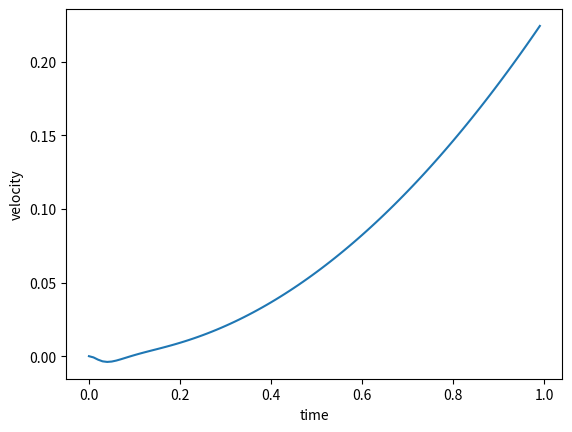

Source code (Python):
import math as m
import numpy as np
import matplotlib.pyplot as pp

gravity = 9.8
#permeability of free space
mu_0 = 4*m.pi*10**(-7)

# Just some examples of realative permeability
# mu_r means realitive permeability to free space
# mu_r_ElectricalSteel = mu_0*4000
# mu_r_PureIron = mu_0*200000
# mu_r_Iron = mu_0*5000
# mu_r_CarbonSteel = mu_0*100

#NOTE: I tuned this number to get the calculation to match
mu_r_unknown = mu_0*700

# Measurements from my example solenoid
coreMu = mu_r_unknown
coreMass = 0.000785 #Kilograms
length = .035 #Meters
numLoops = 120 #Rough estimation
coreRadius = .0008 #Meters
crossSectionalArea = m.pi*(coreRadius**2)
resistance = 1.01
n = numLoops/length

# Since only a portion of the solenoid contains the core,
# we calculate a new mu = mu_0 * (% air) + mu_core * (% core)
def normalizedMu(lenCore):
    return (lenCore*coreMu + (length-lenCore)*coreMu)/length

# Find the inductance using the normalized mu ^^ given the
# length of the core that is enclosed in the solenoid
# http://hyperphysics.phy-astr.gsu.edu/hbase/magnetic/indcur.html#c1
def inductance(lenCore):
    return crossSectionalArea*(n**2)*normalizedMu(lenCore)

# Becasue of self inductance, the current in a solenoid
# takes time to reach the applied current. 
# http://hyperphysics.phy-astr.gsu.edu/hbase/electric/indtra.html#c1
def newCurrent(appliedCurrent, time, inductance):
    return appliedCurrent*(1-m.exp(-(resistance*time/inductance)))


# Using my calculations from previous logs
def force(appliedCurrent, time, lenCore, opposingForce):
    i = newCurrent(appliedCurrent, time, inductance(lenCore))
    f = (crossSectionalArea*(coreMu-mu_0)/2)*((n*i)**2)
    return f - opposingForce

# Solves for current needed to give a force equal to the opposing force
# based on the same force calculation above.
def getHoldingCurrent(opposingForce):
    return m.sqrt((2*opposingForce)/(crossSectionalArea * (coreMu - mu_0)))/n

# F = ma, so a = (calculated force)/mass
def acceleration(appliedCurrent, time, lenCore, opposingForce):
    return force(appliedCurrent, time, lenCore, opposingForce)/coreMass

# Velocity is just acceleration at a given time: v = a*t, but
# in our case, a changes because of the moving core
def velocity(appliedCurrent, time, lenCore, opposingForce):
    return acceleration(appliedCurrent, time, lenCore, opposingForce)*time

# Change in length = velocity * time, 
def newLenCore(lenCore, speed, time):
    return lenCore + (speed*time)

# Position is vertical, so opposing force is mass*gravity
opposingForce = coreMass * gravity
# Set the current to what is needed to oppose gravity
# should cause acceleration to 0 out
I = getHoldingCurrent(opposingForce)
# Other test current should cause continuous acceleration
I2 = I+.01
# Starting at time = 0
t = 0
# Time step
step = .00001
# Initial velocity
v = 0
# lists to store points for the plot
time = []
y = []

# We're going to go for (100,000 * .00001) seconds (1 second)
for i in range(100000):
    # v = velocity(I, t, v, opposingForce)*t
    # Comment out above, and uncomment brlow to show graph 
    # of current slightly above holding force, allowing it 
    # to keep accelerating upwards.
    v = velocity(I2, t, v, opposingForce)*t

    #this means only plot every thousanth step
    if i%1000 == 0:
        time.append(t)
        y.append(v)
    t += step
    a = np.array(time)
    b = np.array(y)
print("calculated holding current:",I)
# Plot
pp.plot(a, b)
pp.xlabel("time")
pp.ylabel("velocity")
pp.show()
